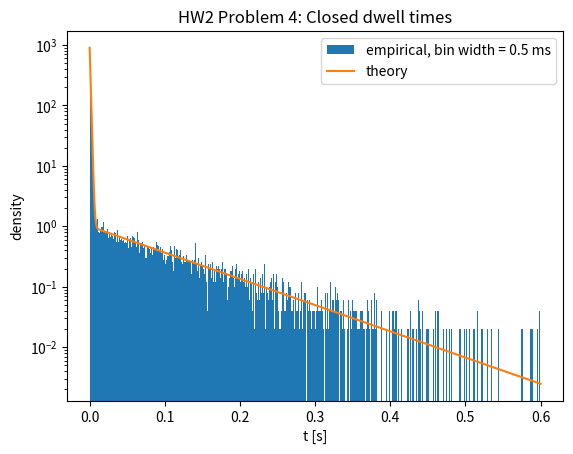

Write Python code to recreate this figure.
import numpy as np
import matplotlib.pyplot as plt
import time
import math

rng = np.random.default_rng(28032008)

N = 100000

a = 0.9
lam_f = 1000.0
lam_s = 10.0

fast = rng.random(N) < a
U = rng.random(N)

lam = np.where(fast, lam_f, lam_s)
T = -np.log(1 - U) / lam

mean_theory = a / lam_f + (1 - a) / lam_s
tail_theory = a * np.exp(-lam_f * 0.05) + (1 - a) * np.exp(-lam_s * 0.05)

print("empirical mean =", T.mean())
print("theoretical mean =", mean_theory)
print("empirical P(T > 50 ms) =", np.mean(T > 0.05))
print("theoretical P(T > 50 ms) =", tail_theory)

bw = 0.0005  
bins = np.arange(0, 0.6 + bw, bw)

x = np.linspace(0, 0.6, 3000)
f = a * lam_f * np.exp(-lam_f * x) + (1 - a) * lam_s * np.exp(-lam_s * x)

plt.figure()

plt.hist(
    T,
    bins=bins,
    density=True,
    label=f"empirical, bin width = {1000*bw:.1f} ms"
)

plt.plot(x, f, label="theory")
plt.yscale("log")
plt.xlabel("t [s]")
plt.ylabel("density")
plt.title("HW2 Problem 4: Closed dwell times")
plt.legend()

plt.savefig("HW2_P4_dwell_times.png", dpi=300, bbox_inches="tight")
plt.show()
